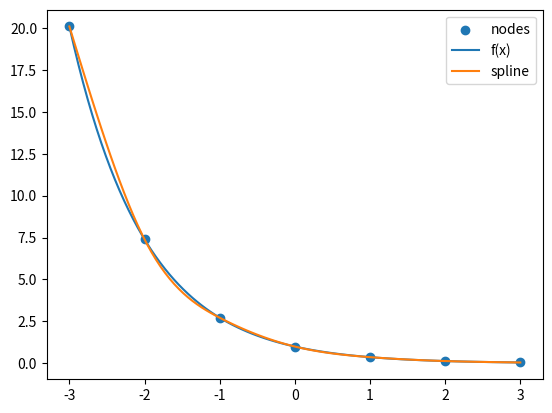

Python code for this plot:
import matplotlib.pyplot as plt
from math import exp
from numpy import linspace
import math

def main():
    x = [-3, -2, -1, 0, 1, 2, 3]
    y = [f(i) for i in x]
    plt.scatter(x, y, label = "nodes")

    spline = BuildSpline(x, y, len(x))[1:]

    for i in range(len(spline)):
        s = spline[i]
        
        print("xi = ", s.x)
        print("coefs from ai to di:\n", [s.a, s.b, s.c, s.d], f" x from {x[i]} to {x[i+1]}\n")#, f"for x from {x[i]} to {x[i+1]}\n")

    x0 = 2
    print("Value of spline in x = 0.5*(b-a) =", Interpolate(spline, x0))
    print("Value of func minus value of spline", exp(-x0) - Interpolate(spline, x0))

    x = linspace(-3, 3, 100)
    y = [f(i) for i in x]
    yi = [Interpolate(spline, i) for i in x]

    plt.plot(x, y, label = "f(x)")
    plt.plot(x, yi, label = "spline")
    plt.legend()
    plt.show()


def f(x):
    return exp(-x)


def sign(a):
    if a < 0:
        return -1
    if a > 0:
        return 1
    return 0


class Spline:
    def __init__(self, a, b, c, d, x):
        self.a = a
        self.b = b
        self.c = c
        self.d = d
        self.x = x
 

def BuildSpline(x, y, n):
    splines = [Spline(0, 0, 0, 0, 0) for _ in range(0, n)]
    for i in range(0, n):
        splines[i].x = x[i]
        splines[i].a = y[i]
    
    splines[0].c = splines[n - 1].c = 0.0
    
    alpha = [0.0 for _ in range(0, n - 1)]
    beta  = [0.0 for _ in range(0, n - 1)]
 
    for i in range(1, n - 1):
        hi  = x[i] - x[i - 1]
        hi1 = x[i + 1] - x[i]
        A = hi
        C = 2.0 * (hi + hi1)
        B = hi1
        F = 6.0 * ((y[i + 1] - y[i]) / hi1 - (y[i] - y[i - 1]) / hi)
        z = (A * alpha[i - 1] + C)
        alpha[i] = -B / z
        beta[i] = (F - A * beta[i - 1]) / z
  
    for i in range(n - 2, 0, -1):
        splines[i].c = alpha[i] * splines[i + 1].c + beta[i]
    
    for i in range(n - 1, 0, -1):
        hi = x[i] - x[i - 1]
        splines[i].d = (splines[i].c - splines[i - 1].c) / hi
        splines[i].b = hi * (2.0 * splines[i].c + splines[i - 1].c) / 6.0 + (y[i] - y[i - 1]) / hi
    return splines
 
def Interpolate(splines, x):
    if not splines:
        return None
    
    n = len(splines)
    s = Spline(0, 0, 0, 0, 0)
    
    if x <= splines[0].x:
        s = splines[0]
    elif x >= splines[n - 1].x:
        s = splines[n - 1]
    else:
        i = 0
        j = n - 1
        while i + 1 < j:
            k = i + (j - i) // 2
            if x <= splines[k].x:
                j = k
            else:
                i = k
        s = splines[j]
    
    dx = x - s.x
    return s.a + (s.b + (s.c / 2.0 + s.d * dx / 6.0) * dx) * dx
    
 
if __name__ == '__main__':
    main()
